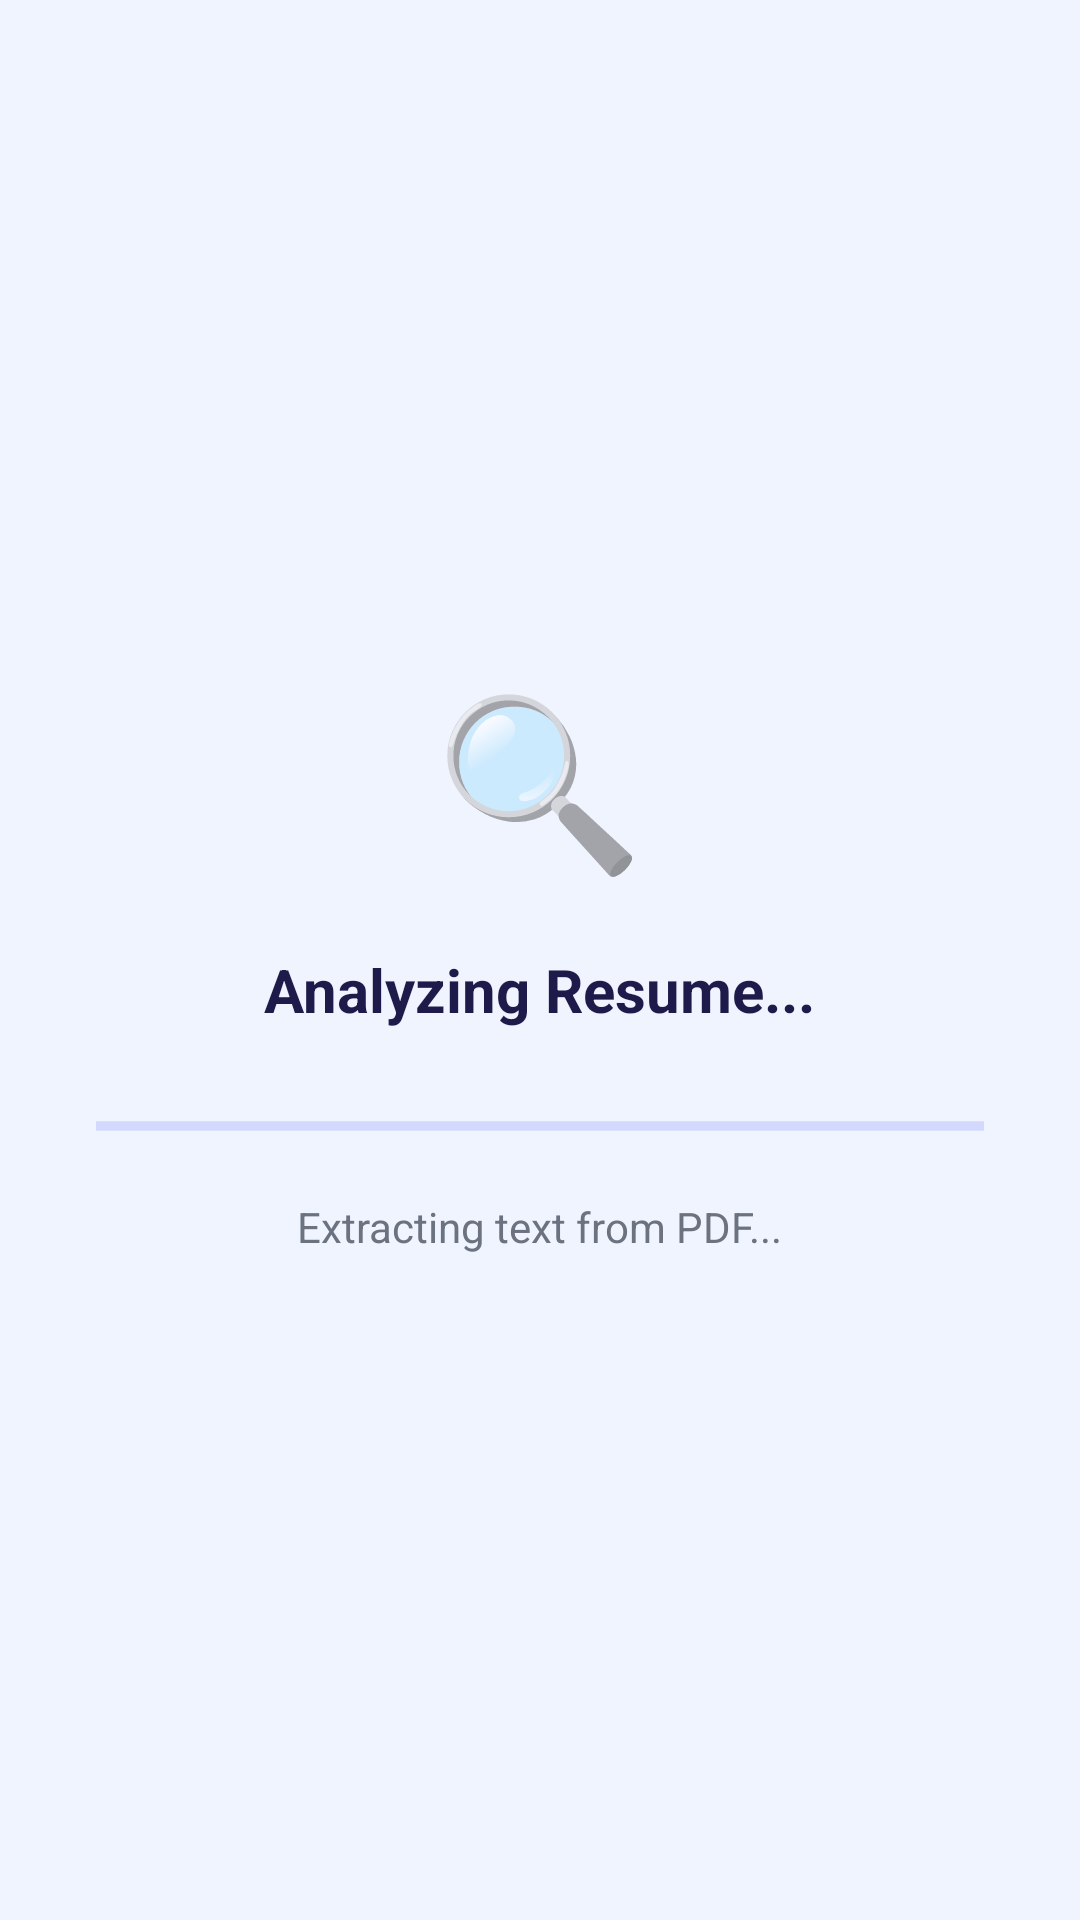

Write the Android layout XML for this screen, with the resource values it uses.
<!-- AndroidManifest.xml: application theme Theme.ResumeChecker -->
<!-- res/layout/activity_analysis.xml -->
<?xml version="1.0" encoding="utf-8"?>
<LinearLayout xmlns:android="http://schemas.android.com/apk/res/android"
    android:layout_width="match_parent"
    android:layout_height="match_parent"
    android:background="@color/colorBackground"
    android:gravity="center"
    android:orientation="vertical"
    android:padding="32dp">

    <TextView
        android:layout_width="wrap_content"
        android:layout_height="wrap_content"
        android:text="🔍"
        android:textSize="56sp" />

    <TextView
        android:layout_width="wrap_content"
        android:layout_height="wrap_content"
        android:layout_marginTop="20dp"
        android:text="Analyzing Resume..."
        android:textColor="@color/colorText"
        android:textSize="20sp"
        android:textStyle="bold" />

    <ProgressBar
        android:id="@+id/progressBar"
        style="?android:attr/progressBarStyleHorizontal"
        android:layout_width="match_parent"
        android:layout_height="wrap_content"
        android:layout_marginTop="24dp"
        android:indeterminate="true" />

    <TextView
        android:id="@+id/tvStatus"
        android:layout_width="wrap_content"
        android:layout_height="wrap_content"
        android:layout_marginTop="16dp"
        android:text="Extracting text from PDF..."
        android:textColor="@color/colorTextSecondary"
        android:textSize="14sp" />

</LinearLayout>
<!-- resources referenced by this layout -->
<resources>
  <color name="colorBackground">#F0F4FF</color>
  <color name="colorText">#1E1B4B</color>
  <color name="colorTextSecondary">#6B7280</color>
  <style name="Theme.ResumeChecker" parent="Theme.MaterialComponents.Light.DarkActionBar">
          <item name="colorPrimary">@color/colorPrimary</item>
          <item name="colorPrimaryDark">@color/colorPrimaryDark</item>
          <item name="colorAccent">@color/colorAccent</item>
          <item name="android:windowBackground">@color/colorBackground</item>
          <item name="android:statusBarColor">@color/colorPrimaryDark</item>
          <item name="materialButtonStyle">@style/AppButton</item>
          <item name="actionBarStyle">@style/AppActionBar</item>
      </style>
  <color name="colorPrimary">#4F46E5</color>
  <color name="colorPrimaryDark">#3730A3</color>
  <color name="colorAccent">#818CF8</color>
  <style name="AppButton" parent="Widget.MaterialComponents.Button">
          <item name="android:letterSpacing">0.02</item>
          <item name="android:textSize">14sp</item>
          <item name="android:textStyle">bold</item>
          <item name="android:paddingTop">13dp</item>
          <item name="android:paddingBottom">13dp</item>
          <item name="cornerRadius">12dp</item>
          <item name="backgroundTint">@color/colorPrimary</item>
      </style>
  <style name="AppActionBar" parent="Widget.AppCompat.ActionBar.Solid">
          <item name="background">@color/colorPrimary</item>
          <item name="titleTextStyle">@style/ActionBarTitle</item>
      </style>
  <style name="ActionBarTitle" parent="TextAppearance.AppCompat.Widget.ActionBar.Title">
          <item name="android:textColor">#FFFFFF</item>
          <item name="android:textSize">18sp</item>
          <item name="android:textStyle">bold</item>
      </style>
</resources>
